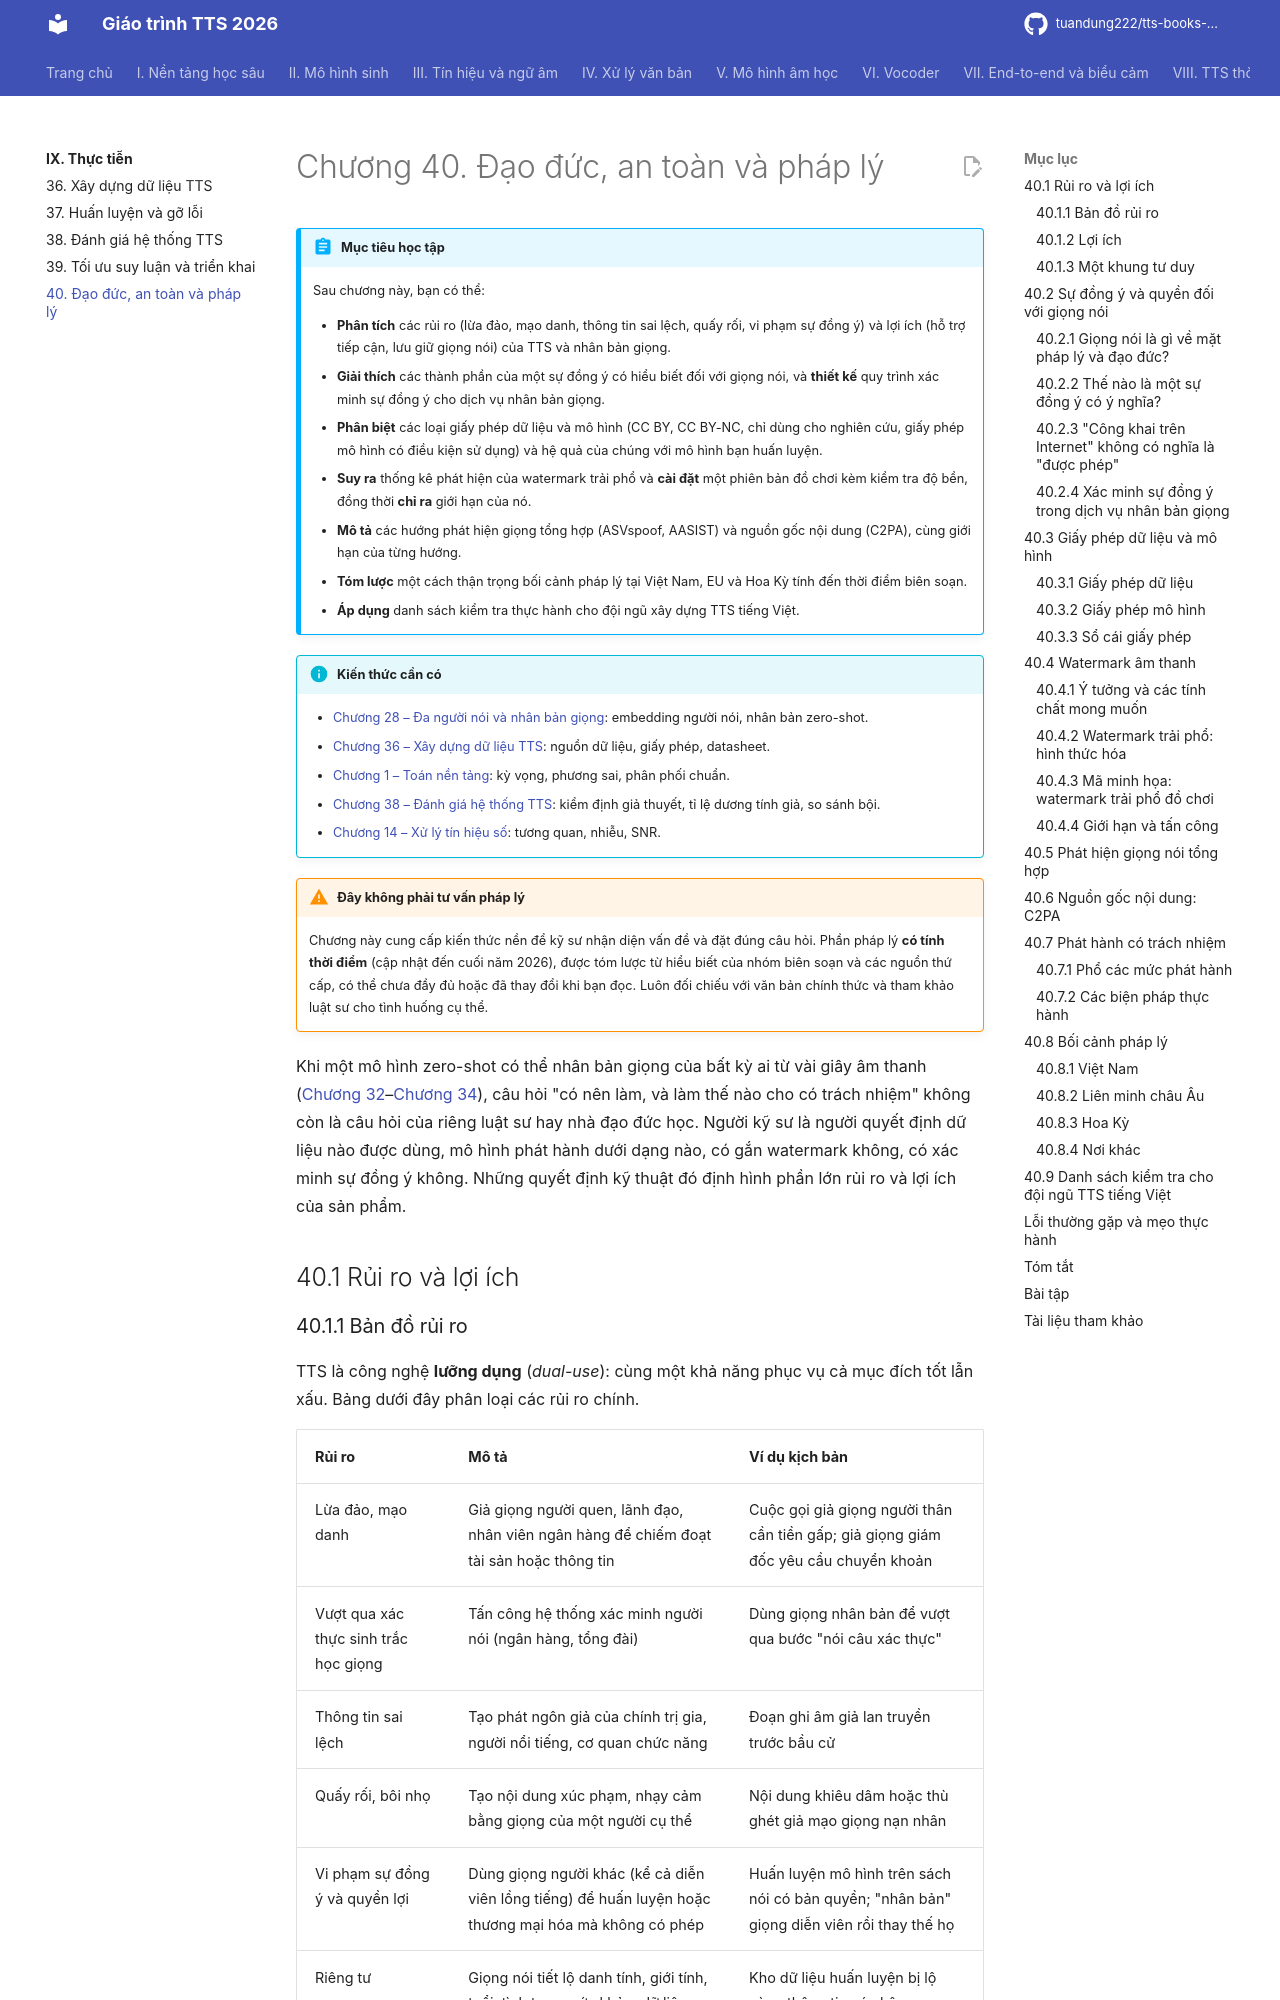

repository: tuandung222/tts-books-2026 · page: phan-9-thuc-tien/ch40-dao-duc-an-toan/index.html · generator: mkdocs

# Chương 40. Đạo đức, an toàn và pháp lý

!!! abstract "Mục tiêu học tập"
    Sau chương này, bạn có thể:

    - **Phân tích** các rủi ro (lừa đảo, mạo danh, thông tin sai lệch, quấy rối, vi phạm sự đồng ý) và lợi ích (hỗ trợ tiếp cận, lưu giữ giọng nói) của TTS và nhân bản giọng.
    - **Giải thích** các thành phần của một sự đồng ý có hiểu biết đối với giọng nói, và **thiết kế** quy trình xác minh sự đồng ý cho dịch vụ nhân bản giọng.
    - **Phân biệt** các loại giấy phép dữ liệu và mô hình (CC BY, CC BY-NC, chỉ dùng cho nghiên cứu, giấy phép mô hình có điều kiện sử dụng) và hệ quả của chúng với mô hình bạn huấn luyện.
    - **Suy ra** thống kê phát hiện của watermark trải phổ và **cài đặt** một phiên bản đồ chơi kèm kiểm tra độ bền, đồng thời **chỉ ra** giới hạn của nó.
    - **Mô tả** các hướng phát hiện giọng tổng hợp (ASVspoof, AASIST) và nguồn gốc nội dung (C2PA), cùng giới hạn của từng hướng.
    - **Tóm lược** một cách thận trọng bối cảnh pháp lý tại Việt Nam, EU và Hoa Kỳ tính đến thời điểm biên soạn.
    - **Áp dụng** danh sách kiểm tra thực hành cho đội ngũ xây dựng TTS tiếng Việt.

!!! info "Kiến thức cần có"
    - [Chương 28 – Đa người nói và nhân bản giọng](../phan-7-e2e-bieu-cam/ch28-da-nguoi-noi-voice-cloning.md): embedding người nói, nhân bản zero-shot.
    - [Chương 36 – Xây dựng dữ liệu TTS](ch36-du-lieu-tts.md): nguồn dữ liệu, giấy phép, datasheet.
    - [Chương 1 – Toán nền tảng](../phan-1-nen-tang/ch01-toan-nen-tang.md): kỳ vọng, phương sai, phân phối chuẩn.
    - [Chương 38 – Đánh giá hệ thống TTS](ch38-danh-gia-tts.md): kiểm định giả thuyết, tỉ lệ dương tính giả, so sánh bội.
    - [Chương 14 – Xử lý tín hiệu số](../phan-3-tin-hieu-ngu-am/ch14-xu-ly-tin-hieu-so.md): tương quan, nhiễu, SNR.

!!! warning "Đây không phải tư vấn pháp lý"
    Chương này cung cấp kiến thức nền để kỹ sư nhận diện vấn đề và đặt đúng câu hỏi. Phần pháp lý **có tính thời điểm** (cập nhật đến cuối năm 2026), được tóm lược từ hiểu biết của nhóm biên soạn và các nguồn thứ cấp, có thể chưa đầy đủ hoặc đã thay đổi khi bạn đọc. Luôn đối chiếu với văn bản chính thức và tham khảo luật sư cho tình huống cụ thể.

Khi một mô hình zero-shot có thể nhân bản giọng của bất kỳ ai từ vài giây âm thanh ([Chương 32](../phan-8-mo-hinh-lon/ch32-codec-language-model.md)–[Chương 34](../phan-8-mo-hinh-lon/ch34-he-thong-lai-hien-dai.md)), câu hỏi "có nên làm, và làm thế nào cho có trách nhiệm" không còn là câu hỏi của riêng luật sư hay nhà đạo đức học. Người kỹ sư là người quyết định dữ liệu nào được dùng, mô hình phát hành dưới dạng nào, có gắn watermark không, có xác minh sự đồng ý không. Những quyết định kỹ thuật đó định hình phần lớn rủi ro và lợi ích của sản phẩm.

## 40.1 Rủi ro và lợi ích
